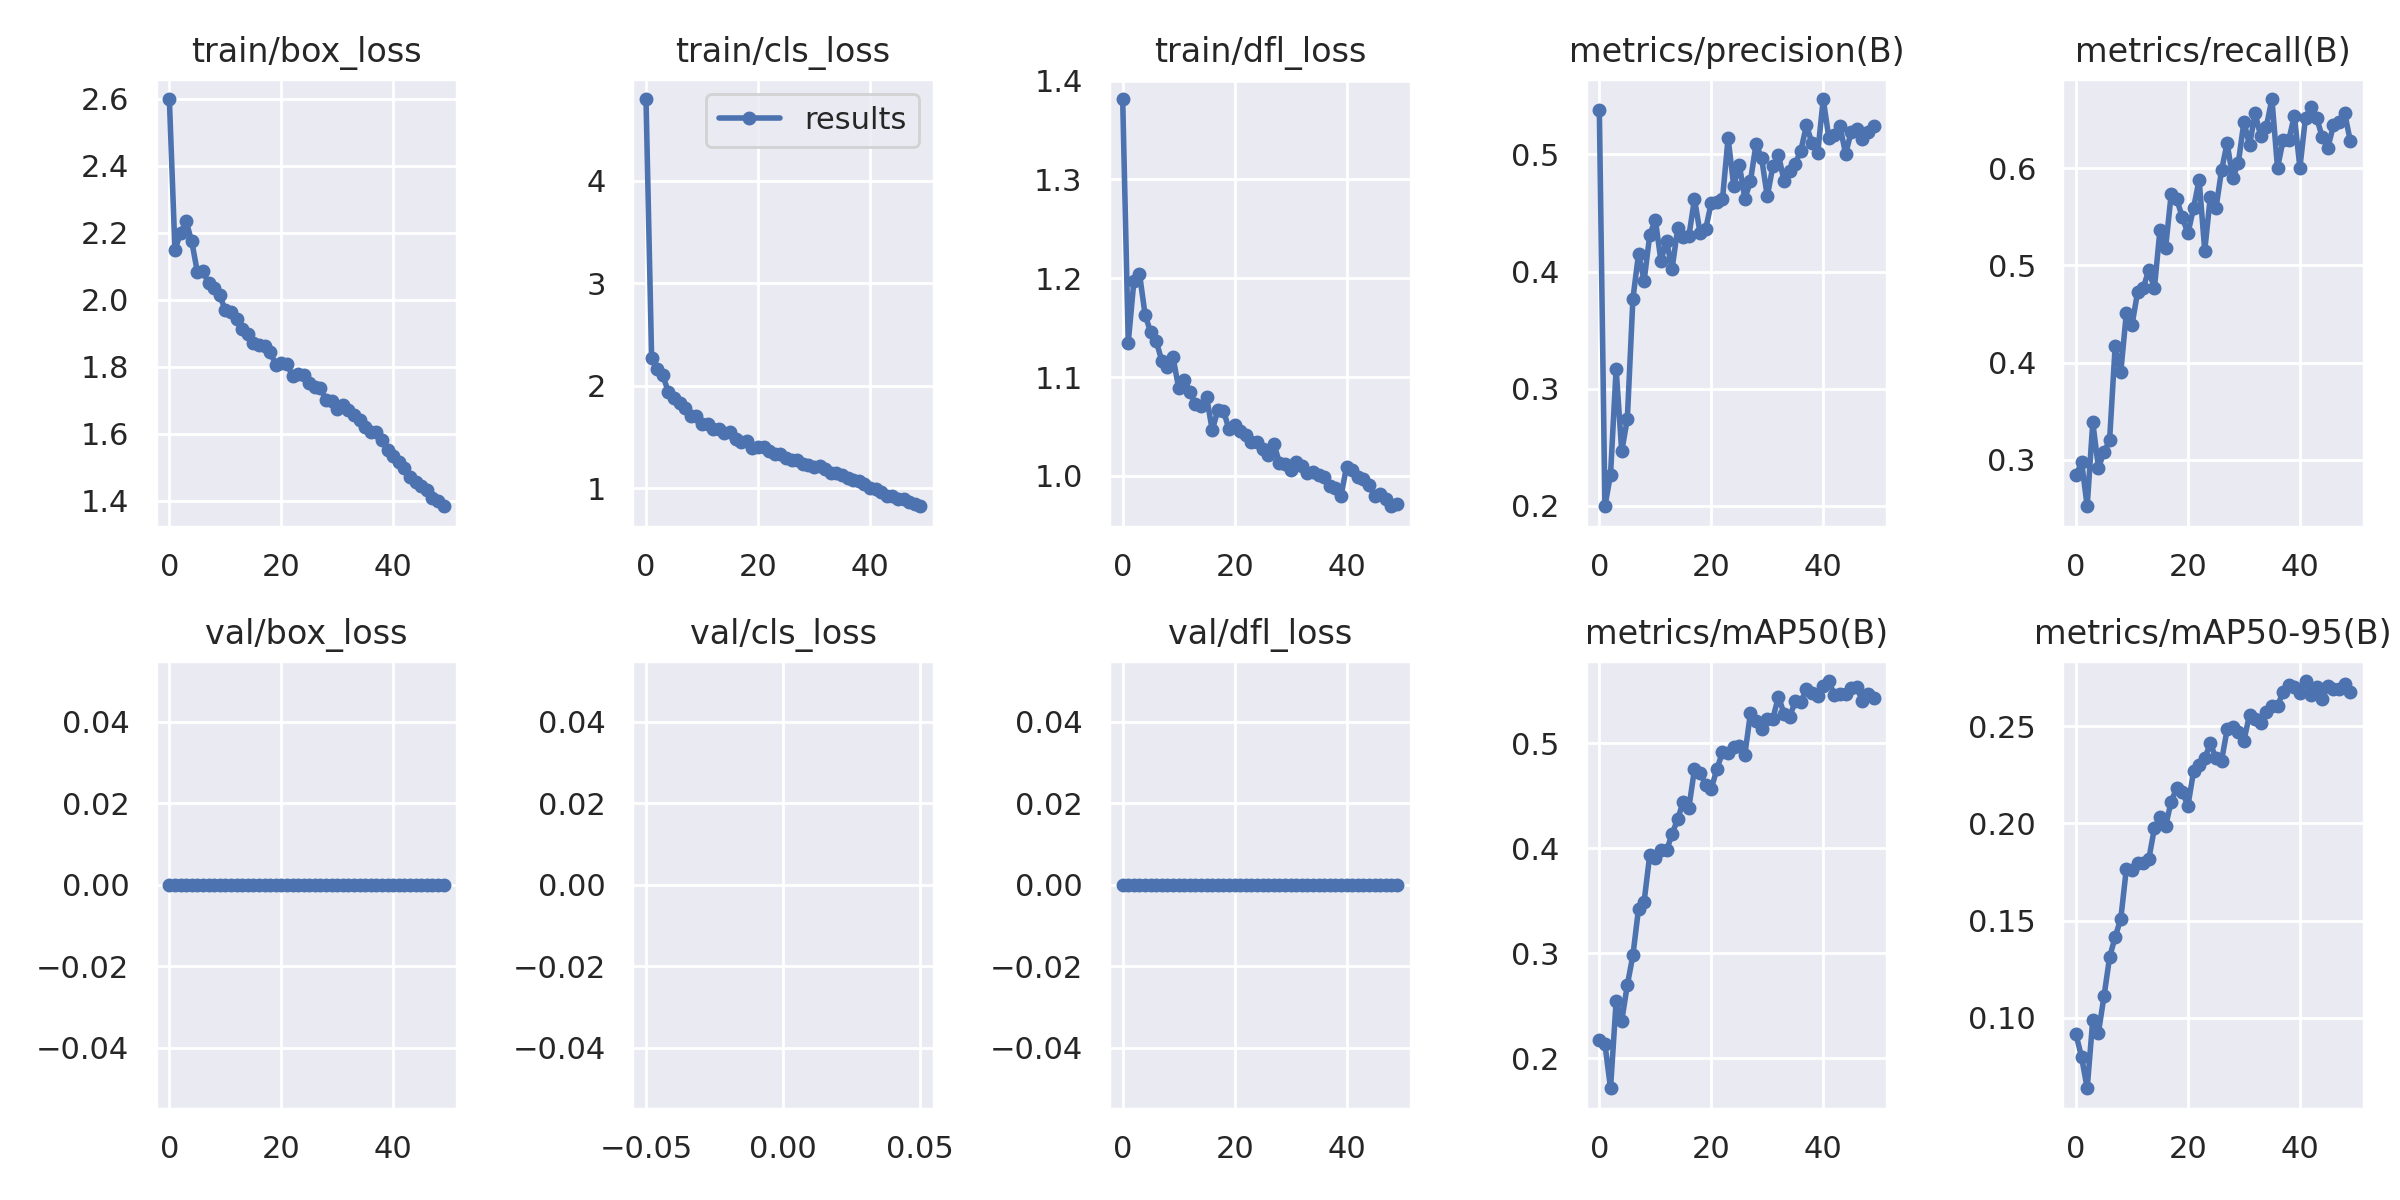

Data behind this chart, as committed beside it:
epoch, train/box_loss, train/cls_loss, train/dfl_loss, metrics/precision(B), metrics/recall(B), metrics/mAP50(B), metrics/mAP50-95(B), val/box_loss, val/cls_loss, val/dfl_loss, lr/pg0, lr/pg1, lr/pg2
0, 2.599, 4.799, 1.381, 0.5381, 0.2836, 0.2175, 0.09149, 0, inf, 0, 0.07367, 0.006582, 0.006582
1, 2.148, 2.27, 1.135, 0.1997, 0.2975, 0.2134, 0.07974, 0, inf, 0, 0.04674, 0.01299, 0.01299
2, 2.199, 2.165, 1.197, 0.2267, 0.2519, 0.1714, 0.06374, 0, inf, 0, 0.01955, 0.01913, 0.01913
3, 2.234, 2.103, 1.205, 0.3169, 0.3386, 0.2543, 0.09895, 0, inf, 0, 0.01881, 0.01881, 0.01881
4, 2.174, 1.936, 1.163, 0.2465, 0.2916, 0.2356, 0.09223, 0, inf, 0, 0.01881, 0.01881, 0.01881
5, 2.083, 1.878, 1.145, 0.2742, 0.3074, 0.2698, 0.1109, 0, inf, 0, 0.01842, 0.01842, 0.01842
6, 2.085, 1.835, 1.136, 0.3769, 0.3198, 0.2982, 0.1311, 0, inf, 0, 0.01802, 0.01802, 0.01802
7, 2.05, 1.78, 1.116, 0.4149, 0.4171, 0.3423, 0.1416, 0, inf, 0, 0.01762, 0.01762, 0.01762
8, 2.035, 1.705, 1.11, 0.3921, 0.3901, 0.3494, 0.1509, 0, inf, 0, 0.01723, 0.01723, 0.01723
9, 2.013, 1.7, 1.12, 0.4309, 0.4512, 0.3935, 0.1767, 0, inf, 0, 0.01683, 0.01683, 0.01683
10, 1.969, 1.625, 1.089, 0.4442, 0.4385, 0.3904, 0.176, 0, inf, 0, 0.01644, 0.01644, 0.01644
11, 1.964, 1.628, 1.097, 0.4093, 0.4724, 0.3983, 0.1796, 0, inf, 0, 0.01604, 0.01604, 0.01604
12, 1.942, 1.574, 1.085, 0.4259, 0.4766, 0.3982, 0.1795, 0, inf, 0, 0.01564, 0.01564, 0.01564
13, 1.911, 1.574, 1.072, 0.4025, 0.4953, 0.4135, 0.1815, 0, inf, 0, 0.01525, 0.01525, 0.01525
14, 1.897, 1.54, 1.071, 0.4367, 0.4763, 0.4282, 0.1975, 0, inf, 0, 0.01485, 0.01485, 0.01485
15, 1.872, 1.543, 1.079, 0.4292, 0.5366, 0.4444, 0.2031, 0, inf, 0, 0.01446, 0.01446, 0.01446
16, 1.866, 1.482, 1.046, 0.4305, 0.5178, 0.4389, 0.1985, 0, inf, 0, 0.01406, 0.01406, 0.01406
17, 1.861, 1.455, 1.066, 0.4619, 0.5732, 0.4756, 0.2111, 0, inf, 0, 0.01366, 0.01366, 0.01366
18, 1.845, 1.455, 1.066, 0.4328, 0.5683, 0.4714, 0.2183, 0, inf, 0, 0.01327, 0.01327, 0.01327
19, 1.807, 1.39, 1.047, 0.4361, 0.5496, 0.4608, 0.2159, 0, inf, 0, 0.01287, 0.01287, 0.01287
20, 1.812, 1.405, 1.051, 0.4588, 0.533, 0.457, 0.2091, 0, inf, 0, 0.01248, 0.01248, 0.01248
21, 1.808, 1.397, 1.045, 0.4595, 0.5593, 0.4755, 0.2267, 0, inf, 0, 0.01208, 0.01208, 0.01208
22, 1.773, 1.364, 1.041, 0.4617, 0.5882, 0.4917, 0.2301, 0, inf, 0, 0.01168, 0.01168, 0.01168
23, 1.778, 1.331, 1.034, 0.5139, 0.5153, 0.4905, 0.2334, 0, inf, 0, 0.01129, 0.01129, 0.01129
24, 1.775, 1.329, 1.034, 0.4734, 0.5711, 0.4971, 0.2412, 0, inf, 0, 0.01089, 0.01089, 0.01089
25, 1.752, 1.293, 1.027, 0.4913, 0.5587, 0.4975, 0.2334, 0, inf, 0, 0.0105, 0.0105, 0.0105
26, 1.738, 1.276, 1.021, 0.462, 0.598, 0.4893, 0.2322, 0, inf, 0, 0.0101, 0.0101, 0.0101
27, 1.737, 1.277, 1.033, 0.4771, 0.6262, 0.5292, 0.2483, 0, inf, 0, 0.009704, 0.009704, 0.009704
28, 1.7, 1.234, 1.013, 0.5092, 0.5899, 0.5218, 0.2497, 0, inf, 0, 0.009308, 0.009308, 0.009308
29, 1.698, 1.225, 1.012, 0.4965, 0.6057, 0.5142, 0.2469, 0, inf, 0, 0.008912, 0.008912, 0.008912
30, 1.675, 1.202, 1.006, 0.464, 0.6481, 0.5236, 0.2426, 0, inf, 0, 0.008516, 0.008516, 0.008516
31, 1.687, 1.211, 1.014, 0.4899, 0.624, 0.5237, 0.2558, 0, inf, 0, 0.00812, 0.00812, 0.00812
32, 1.671, 1.183, 1.01, 0.4995, 0.6566, 0.5447, 0.2535, 0, inf, 0, 0.007724, 0.007724, 0.007724
33, 1.657, 1.151, 1.003, 0.4773, 0.6332, 0.5283, 0.2514, 0, inf, 0, 0.007328, 0.007328, 0.007328
34, 1.64, 1.144, 1.003, 0.4857, 0.6429, 0.5255, 0.2573, 0, inf, 0, 0.006932, 0.006932, 0.006932
35, 1.62, 1.128, 1.001, 0.4922, 0.6715, 0.54, 0.2606, 0, inf, 0, 0.006536, 0.006536, 0.006536
36, 1.606, 1.096, 0.9987, 0.5032, 0.6005, 0.5391, 0.2605, 0, inf, 0, 0.00614, 0.00614, 0.00614
37, 1.607, 1.08, 0.99, 0.5247, 0.6292, 0.5517, 0.2676, 0, inf, 0, 0.005744, 0.005744, 0.005744
38, 1.582, 1.071, 0.9873, 0.5095, 0.629, 0.5482, 0.2713, 0, inf, 0, 0.005348, 0.005348, 0.005348
39, 1.552, 1.037, 0.9799, 0.5008, 0.6541, 0.5449, 0.27, 0, inf, 0, 0.004952, 0.004952, 0.004952
40, 1.533, 1.003, 1.009, 0.5472, 0.6009, 0.555, 0.267, 0, inf, 0, 0.004556, 0.004556, 0.004556
41, 1.515, 0.9894, 1.006, 0.514, 0.6523, 0.5595, 0.2732, 0, inf, 0, 0.00416, 0.00416, 0.00416
42, 1.498, 0.9587, 0.9989, 0.5164, 0.6635, 0.5459, 0.2659, 0, inf, 0, 0.003764, 0.003764, 0.003764
43, 1.472, 0.9263, 0.9964, 0.5238, 0.6522, 0.5475, 0.2702, 0, inf, 0, 0.003368, 0.003368, 0.003368
44, 1.455, 0.9196, 0.9902, 0.5004, 0.632, 0.5474, 0.2639, 0, inf, 0, 0.002972, 0.002972, 0.002972
45, 1.445, 0.898, 0.98, 0.5194, 0.6216, 0.5524, 0.2708, 0, inf, 0, 0.002576, 0.002576, 0.002576
46, 1.433, 0.8887, 0.9819, 0.5219, 0.6446, 0.5535, 0.2692, 0, inf, 0, 0.00218, 0.00218, 0.00218
47, 1.409, 0.8632, 0.9768, 0.5134, 0.6474, 0.5404, 0.2691, 0, inf, 0, 0.001784, 0.001784, 0.001784
48, 1.399, 0.844, 0.9692, 0.5187, 0.657, 0.5469, 0.2716, 0, inf, 0, 0.001388, 0.001388, 0.001388
49, 1.384, 0.8224, 0.9718, 0.5244, 0.6282, 0.5429, 0.2676, 0, inf, 0, 0.000992, 0.000992, 0.000992
